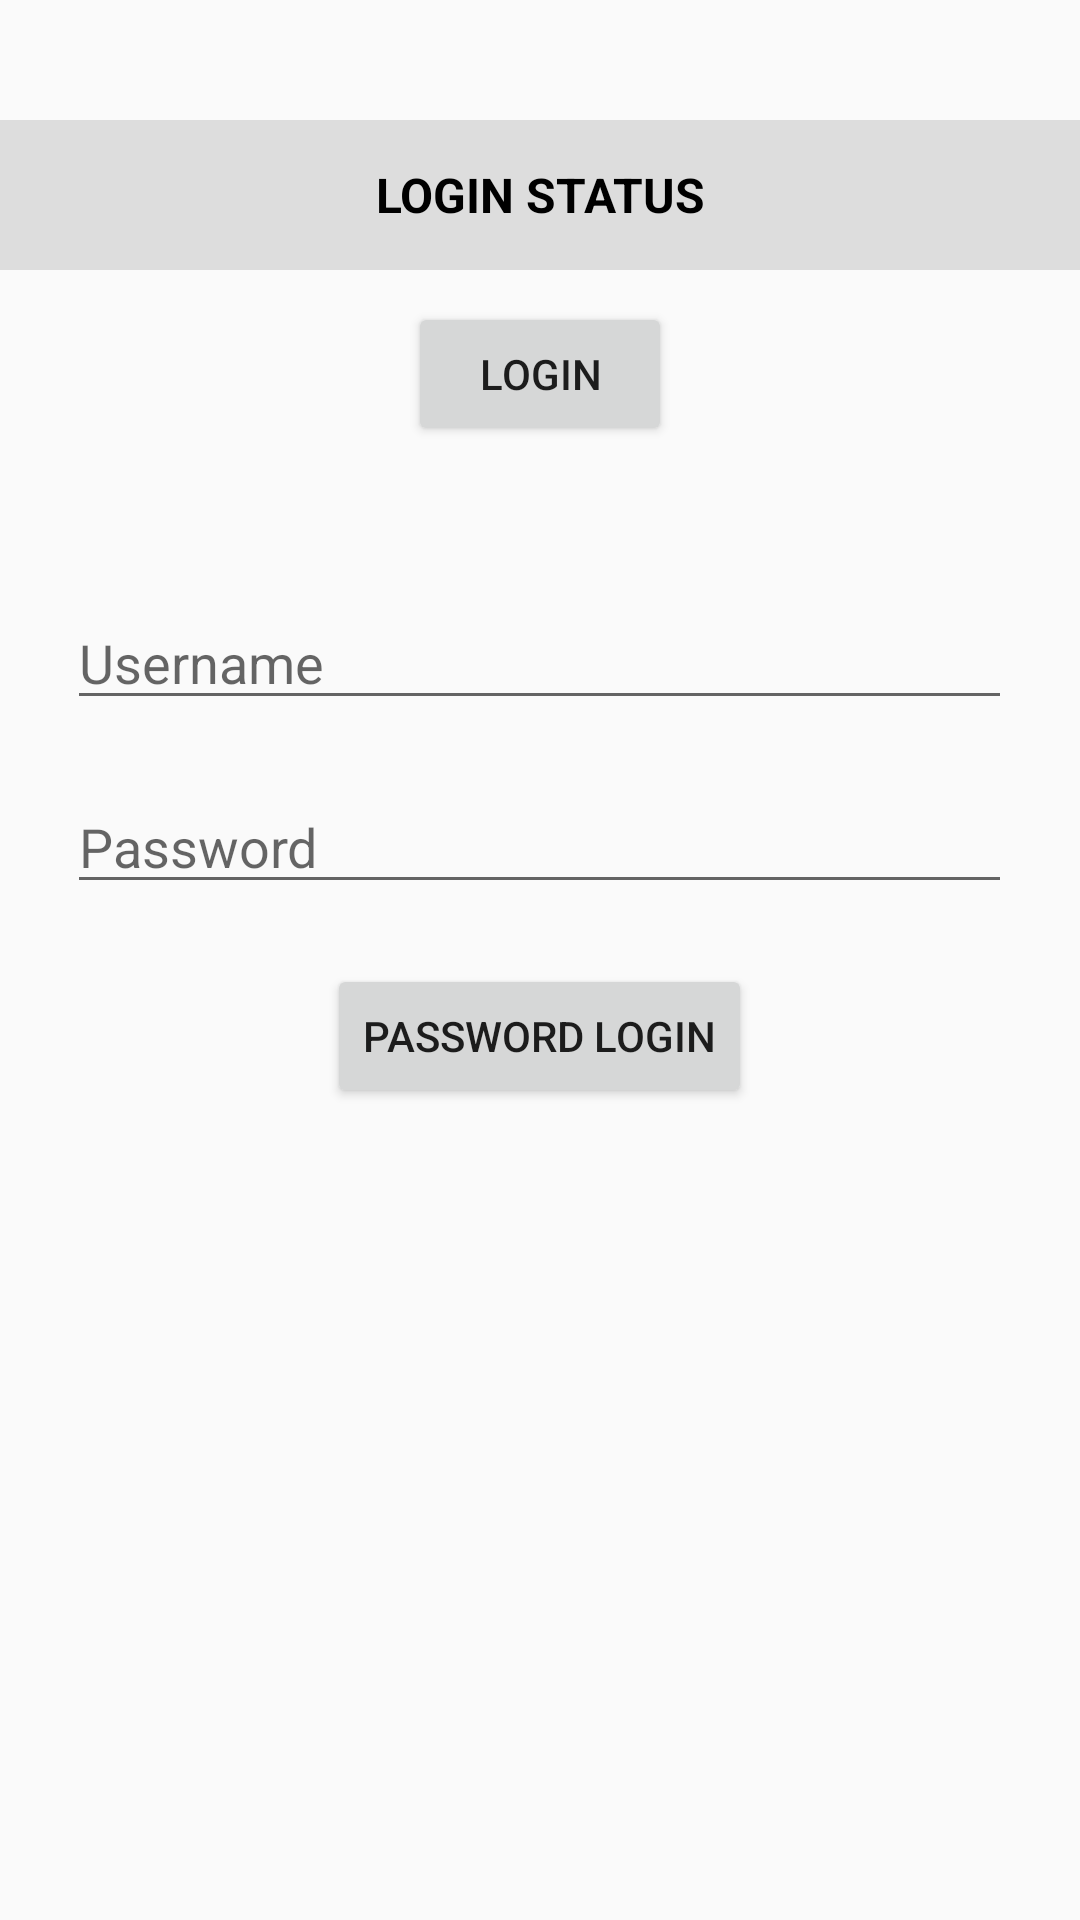

Reconstruct the res/layout file that produces this screen, plus the resources it refers to.
<!-- AndroidManifest.xml: application theme AppTheme -->
<!-- res/layout/fragment_login.xml -->
<?xml version="1.0" encoding="utf-8"?>
<FrameLayout xmlns:android="http://schemas.android.com/apk/res/android"
    xmlns:app="http://schemas.android.com/apk/res-auto"
    xmlns:tools="http://schemas.android.com/tools"
    android:layout_width="match_parent"
    android:layout_height="match_parent">

    <androidx.constraintlayout.widget.ConstraintLayout
        android:layout_width="match_parent"
        android:layout_height="match_parent">

        <androidx.appcompat.widget.AppCompatTextView
            android:id="@+id/txt_login_status"
            android:layout_width="match_parent"
            android:layout_height="50dp"
            android:layout_marginTop="40dp"
            android:gravity="center"
            android:layout_weight="1"
            android:background="#DDDDDD"
            android:scrollbars="vertical"
            android:text="LOGIN STATUS"
            android:textColor="#000000"
            android:textIsSelectable="true"
            android:textSize="16sp"
            android:textStyle="bold"
            app:layout_constraintEnd_toEndOf="parent"
            app:layout_constraintStart_toStartOf="parent"
            app:layout_constraintTop_toTopOf="parent"
            tools:ignore="HardcodedText" />

        <LinearLayout
            android:layout_width="match_parent"
            android:layout_height="match_parent"
            android:gravity="center"
            android:orientation="vertical"
            app:layout_constraintBottom_toBottomOf="parent"
            app:layout_constraintEnd_toEndOf="parent"
            app:layout_constraintHorizontal_bias="0.0"
            app:layout_constraintStart_toStartOf="parent"
            app:layout_constraintTop_toTopOf="parent"
            app:layout_constraintVertical_bias="1.0">

            <androidx.appcompat.widget.AppCompatButton
                android:id="@+id/btn_login"
                android:layout_width="wrap_content"
                android:layout_height="wrap_content"
                android:text="@string/LoginStr" />

            <androidx.appcompat.widget.AppCompatEditText
                android:id="@+id/edit_username"
                android:layout_width="wrap_content"
                android:layout_height="wrap_content"
                android:layout_marginTop="50dp"
                android:ems="15"
                android:hint="@string/UsernameStr"
                android:inputType="textPersonName"
                tools:layout_editor_absoluteY="78dp" />

            <androidx.appcompat.widget.AppCompatEditText
                android:id="@+id/edit_password"
                android:layout_width="wrap_content"
                android:layout_height="wrap_content"
                android:layout_marginTop="20dp"
                android:ems="15"
                android:hint="@string/PasswordStr"
                android:inputType="textPersonName"
                tools:layout_editor_absoluteY="78dp" />

            <androidx.appcompat.widget.AppCompatButton
                android:id="@+id/btn_password_login"
                android:layout_width="wrap_content"
                android:layout_height="wrap_content"
                android:layout_marginTop="20dp"
                android:text="@string/PasswordLoginStr" />

            <androidx.appcompat.widget.AppCompatTextView
                android:id="@+id/txt_monitoring"
                android:layout_marginTop="20dp"
                android:layout_width="match_parent"
                android:layout_height="150dp"
                android:gravity="center"
                android:scrollbars="vertical"
                android:textColor="#000000"
                android:textIsSelectable="true"
                android:textSize="16sp"
                android:textStyle="bold"/>
        </LinearLayout>


    </androidx.constraintlayout.widget.ConstraintLayout>

</FrameLayout>
<!-- resources referenced by this layout -->
<resources>
  <string name="LoginStr">LOGIN</string>
  <string name="PasswordLoginStr">PASSWORD LOGIN</string>
  <string name="PasswordStr">Password</string>
  <string name="UsernameStr">Username</string>
  <style name="AppTheme" parent="Theme.AppCompat.Light.DarkActionBar">
          
          <item name="colorPrimary">@color/colorPrimary</item>
          <item name="colorPrimaryDark">@color/colorPrimaryDark</item>
          <item name="colorAccent">@color/colorAccent</item>
      </style>
  <color name="colorPrimary">#3F51B5</color>
  <color name="colorPrimaryDark">#303F9F</color>
  <color name="colorAccent">#FF4081</color>
</resources>
